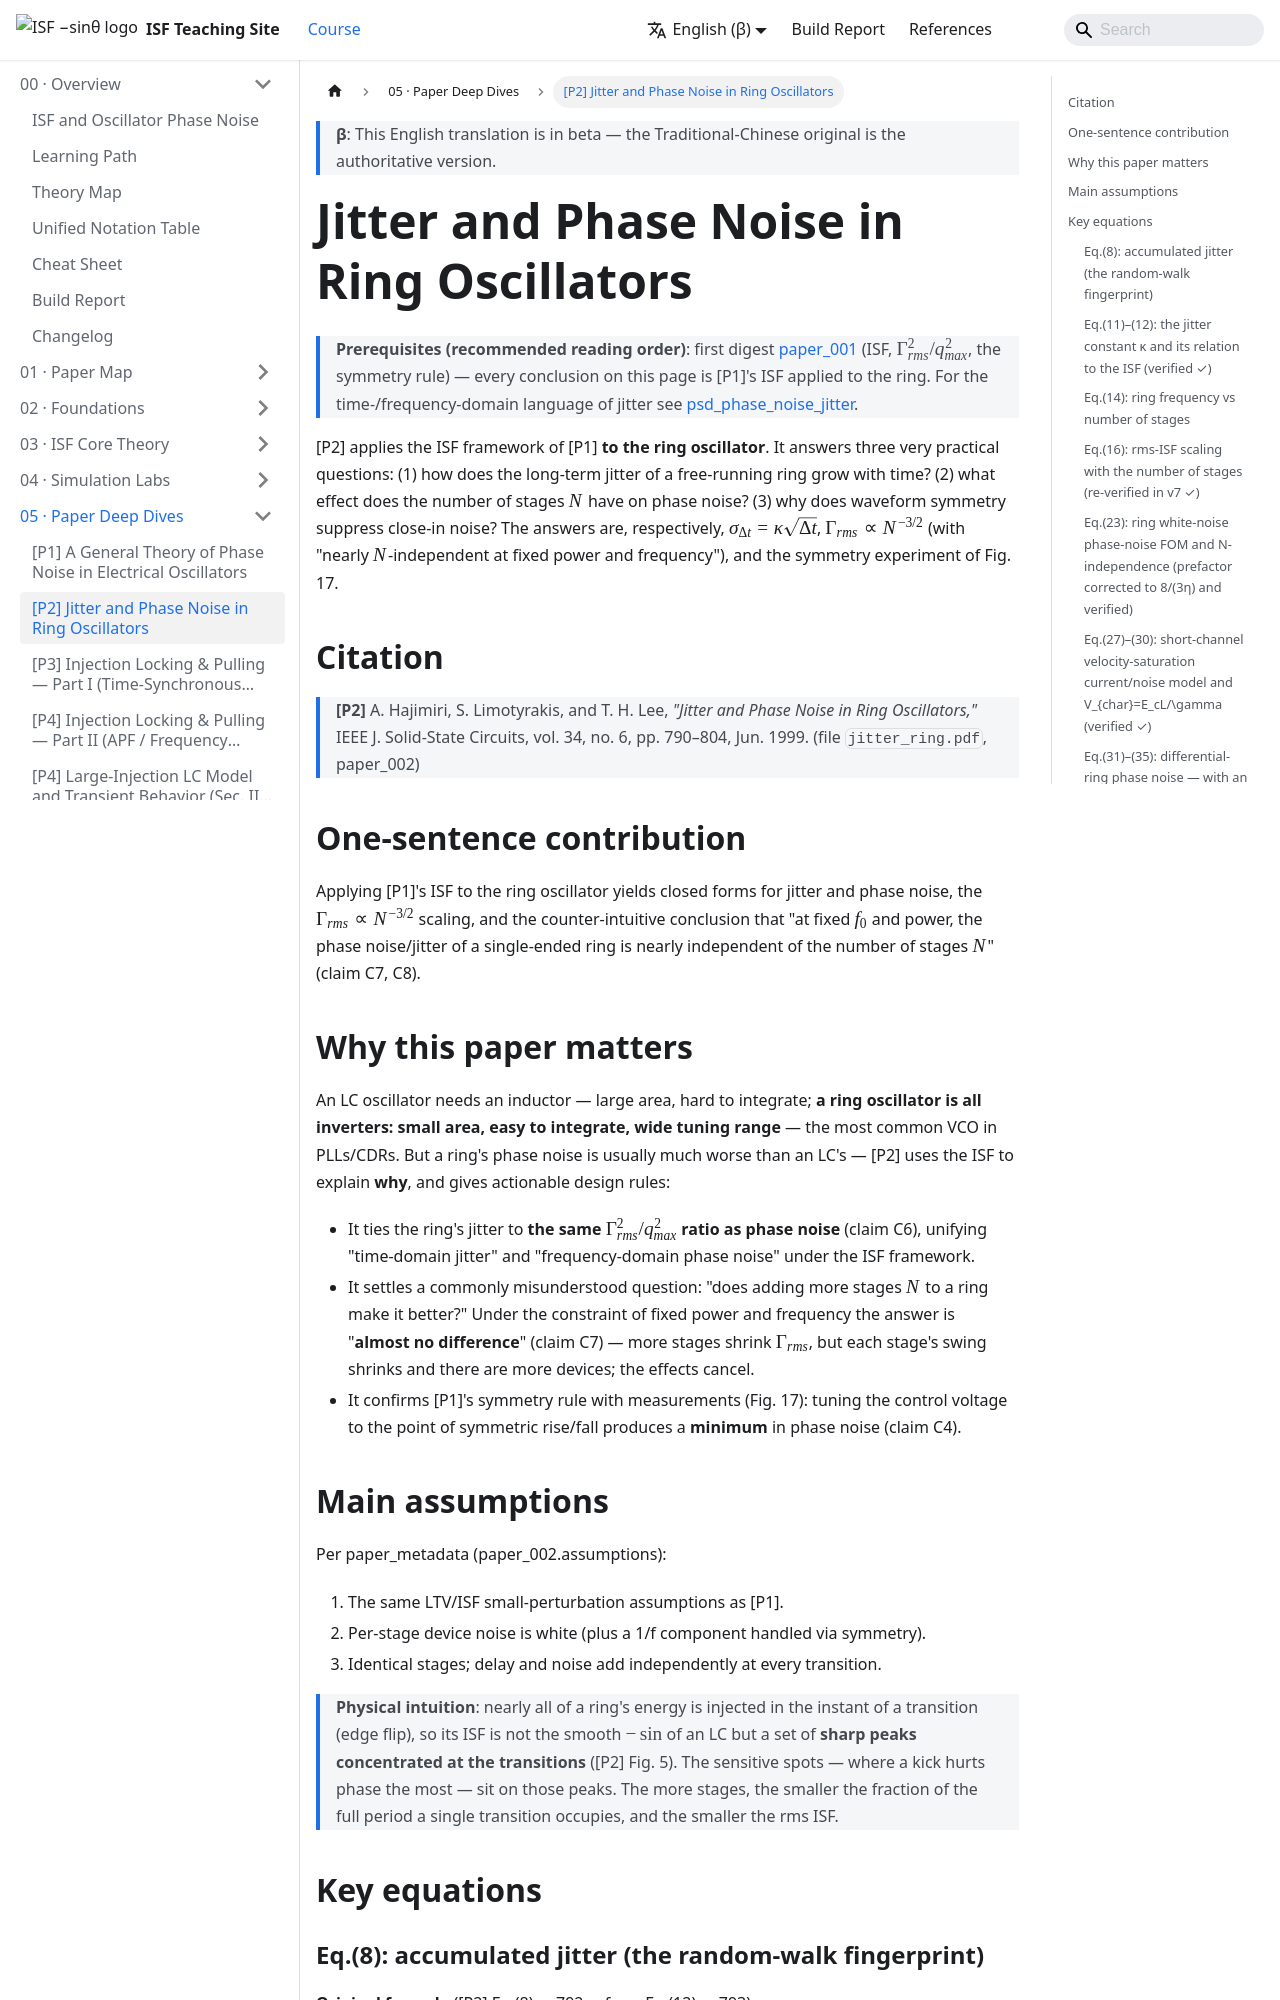

repository: gmcycle7/isf-teaching-site · page: en/05_paper_deep_dives/paper_002_jitter_phase_noise_ring/index.html · generator: docusaurus

---
title: "[P2] Jitter and Phase Noise in Ring Oscillators"
description: Hajimiri–Limotyrakis–Lee 1999 精讀：accumulated jitter、Γrms∝N^(-3/2)、N-independence（已核實）、symmetry 與 Fig.17。
---

# Jitter and Phase Noise in Ring Oscillators

> **先備知識（建議先讀）**：先把 [paper_001](/05_paper_deep_dives/paper_001_general_theory_phase_noise)（ISF、$\Gamma_{rms}^2/q_{max}^2$、symmetry 法則）讀懂——本頁所有結論都是 [P1] 的 ISF 套到 ring。jitter 的時域／頻域語言見 [psd_phase_noise_jitter](/02_foundations/psd_phase_noise_jitter)。

[P2] 把 [P1] 的 ISF 框架**套到 ring oscillator（環形振盪器）**。它回答三個非常實際的問題：
（1）自由振盪的 ring 的 long-term jitter 怎麼隨時間長大？（2）級數 $N$ 對 phase noise 有什麼
影響？（3）為什麼波形對稱性能壓低 close-in noise？答案分別是 $\sigma_{\Delta t}=\kappa\sqrt{\Delta t}$、
$\Gamma_{rms}\propto N^{-3/2}$（與「固定功率與頻率下幾乎與 $N$ 無關」），以及 Fig. 17 的對稱性實驗。

## Citation

> **[P2]** A. Hajimiri, S. Limotyrakis, and T. H. Lee, *"Jitter and Phase Noise in Ring
> Oscillators,"* IEEE J. Solid-State Circuits, vol. 34, no. 6, pp. 790–804, Jun. 1999.
> （檔案 `jitter_ring.pdf`，paper_002）

## One-sentence contribution

把 [P1] 的 ISF 用到 ring oscillator，得到 jitter 與 phase noise 的封閉式、
$\Gamma_{rms}\propto N^{-3/2}$ 的 scaling、以及「固定 $f_0$ 與功率時 single-ended ring 的
phase noise／jitter 幾乎與級數 $N$ 無關」這個反直覺結論（claim C7, C8）。

## Why this paper matters

LC 振盪器要電感，面積大、不好整合；**ring oscillator 全用反相器、面積小、好整合、調頻範圍寬**，
是 PLL／CDR 裡最常見的 VCO。但 ring 的 phase noise 通常比 LC 差很多——[P2] 用 ISF 解釋
**為什麼**，並給出可操作的設計法則：

- 它把 ring 的 jitter 連到**和 phase noise 同一個 $\Gamma_{rms}^2/q_{max}^2$ 比例**（claim C6），
  讓「時域 jitter」與「頻域 phase noise」在 ISF 框架下統一。
- 它澄清一個常被誤解的問題：「ring 級數 $N$ 加多會不會比較好？」答案在固定功率與頻率的約束下
  是「**幾乎沒差**」（claim C7）——多了級數、$\Gamma_{rms}$ 變小，但每級擺幅也變小、device 變多，
  彼此抵消。
- 它用實測（Fig. 17）證實 [P1] 的 symmetry 法則：把控制電壓調到讓上升／下降對稱的點，phase
  noise 出現**極小值**（claim C4）。

## Main assumptions

照 paper_metadata（paper_002.assumptions）：

1. 與 [P1] 相同的 LTV／ISF 小擾動假設。
2. 每級 device noise 為白噪（加上用 symmetry 處理的 1/f 成分）。
3. 各級相同；延遲與 noise 在每次 transition 獨立相加。

> **物理直覺**：ring 的能量幾乎全集中在 transition（邊緣翻轉）那一瞬間注入，所以它的 ISF
> 不像 LC 的平滑 $-\sin$，而是**集中在 transition 的尖峰**（[P2] Fig. 5）。哪裡敏感、哪裡踢
> 一下最傷相位，就在那些尖峰上。級數越多、單一 transition 佔整個週期的比例越小，rms ISF 越小。

## Key equations
